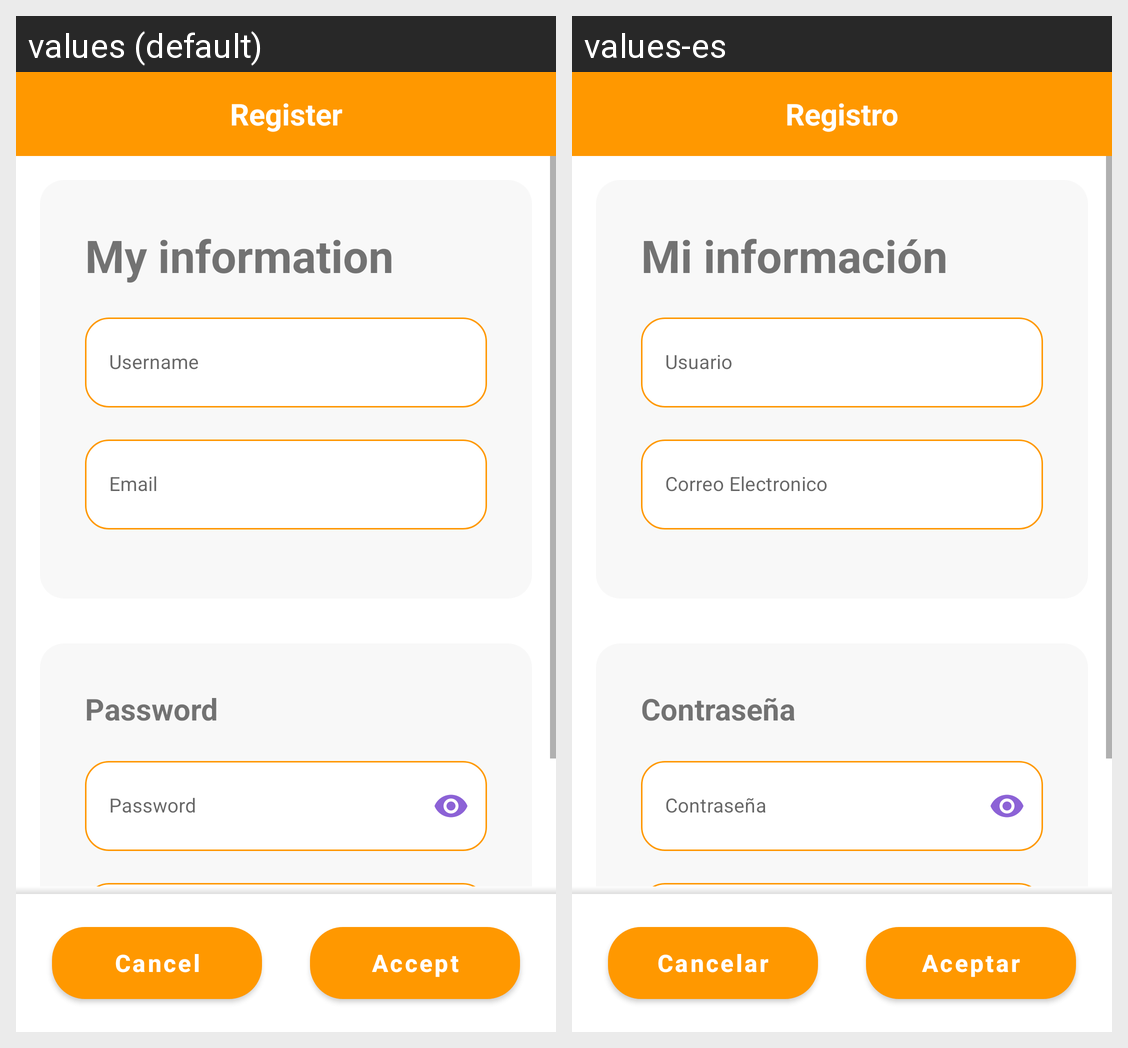

For this localized Android screen grid, give each drawn string resource with its value in every locale shown.
Android screen res/layout/fragment_sign_up.xml rendered under 2 locales, left to right: values (default), values-es. Device: Nexus 5 (rendered at 1080×1920; each locale shown at half size, 540×960, under a caption strip naming it); theme Theme.BeersOfTheWorld.
Strings drawn on this screen, with the default value and each locale's value (text and hints the layout hard-codes, and strings that could not be matched under every locale, appear in the picture but are not listed):

register
  values: Register
  values-es: Registro

my_information
  values: My information
  values-es: Mi información

username
  values: Username
  values-es: Usuario

email
  values: Email
  values-es: Correo Electronico

password_title
  values: Password
  values-es: Contraseña

password
  values: Password
  values-es: Contraseña

cancel
  values: Cancel
  values-es: Cancelar

accept
  values: Accept
  values-es: Aceptar
